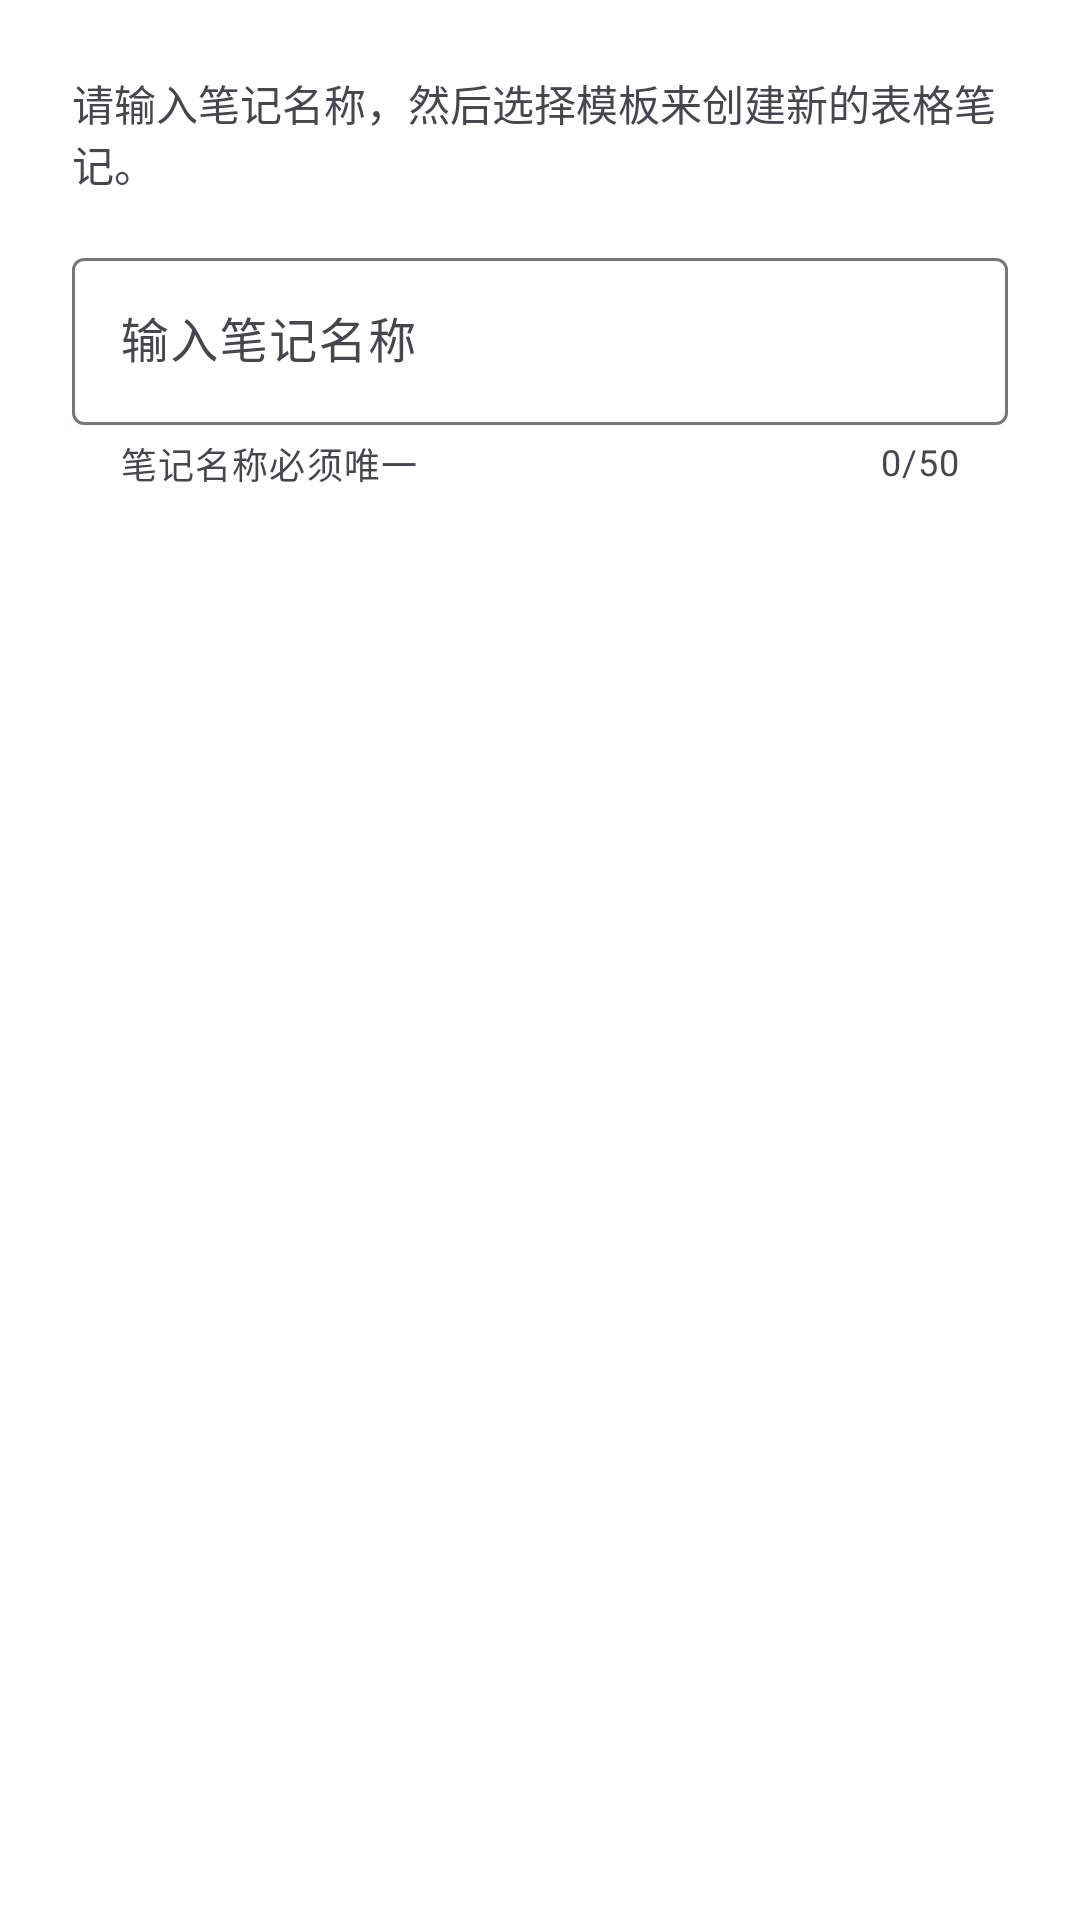

Here is an Android app screen rendered from its layout file. Give the layout XML and the strings, colors and styles it references.
<!-- AndroidManifest.xml: application theme Theme.Note -->
<!-- res/layout/dialog_create_notebook.xml -->
<?xml version="1.0" encoding="utf-8"?>
<LinearLayout xmlns:android="http://schemas.android.com/apk/res/android"
    xmlns:app="http://schemas.android.com/apk/res-auto"
    android:layout_width="match_parent"
    android:layout_height="wrap_content"
    android:orientation="vertical"
    android:padding="24dp">

    
    <TextView
        android:layout_width="match_parent"
        android:layout_height="wrap_content"
        android:layout_marginBottom="16dp"
        android:text="请输入笔记名称，然后选择模板来创建新的表格笔记。"
        android:textColor="?android:attr/textColorSecondary"
        android:textSize="14sp" />

    
    <com.google.android.material.textfield.TextInputLayout
        android:id="@+id/name_input_layout"
        android:layout_width="match_parent"
        android:layout_height="wrap_content"
        android:layout_marginBottom="8dp"
        app:boxBackgroundMode="outline"
        app:counterEnabled="true"
        app:counterMaxLength="50"
        app:errorEnabled="true"
        app:helperText="笔记名称必须唯一"
        app:helperTextEnabled="true"
        app:hintEnabled="true">

        <com.google.android.material.textfield.TextInputEditText
            android:id="@+id/name_edit_text"
            android:layout_width="match_parent"
            android:layout_height="wrap_content"
            android:hint="输入笔记名称"
            android:imeOptions="actionDone"
            android:inputType="text"
            android:maxLength="50"
            android:maxLines="1" />

    </com.google.android.material.textfield.TextInputLayout>



</LinearLayout>
<!-- resources referenced by this layout -->
<resources>
  <style name="Theme.Note" parent="Base.Theme.Note" />
  <style name="Base.Theme.Note" parent="Theme.Material3.Light.NoActionBar">
          
          <item name="colorPrimary">@color/theme_primary</item>
          <item name="colorPrimaryVariant">@color/theme_primary_variant</item>
          <item name="colorOnPrimary">@color/theme_on_primary</item>
          <item name="colorSecondary">@color/theme_secondary</item>
          <item name="colorSecondaryVariant">@color/theme_secondary_variant</item>
          <item name="colorOnSecondary">@color/theme_on_secondary</item>
          <item name="android:colorBackground">@color/theme_background</item>
          <item name="colorSurface">@color/theme_surface</item>
          <item name="colorOnSurface">@color/theme_on_surface</item>
          <item name="android:statusBarColor">@color/theme_primary</item>
          <item name="android:navigationBarColor">@color/theme_background</item>
          <item name="android:windowLightStatusBar">false</item>
          <item name="android:windowLightNavigationBar">true</item>
      </style>
  <color name="theme_primary">#9C27B0</color>
  <color name="theme_primary_variant">#7B1FA2</color>
  <color name="theme_on_primary">#FFFFFF</color>
  <color name="theme_secondary">#E1BEE7</color>
  <color name="theme_secondary_variant">#CE93D8</color>
  <color name="theme_on_secondary">#000000</color>
  <color name="theme_background">#FFFFFF</color>
  <color name="theme_surface">#FFFFFF</color>
  <color name="theme_on_surface">#000000</color>
</resources>
